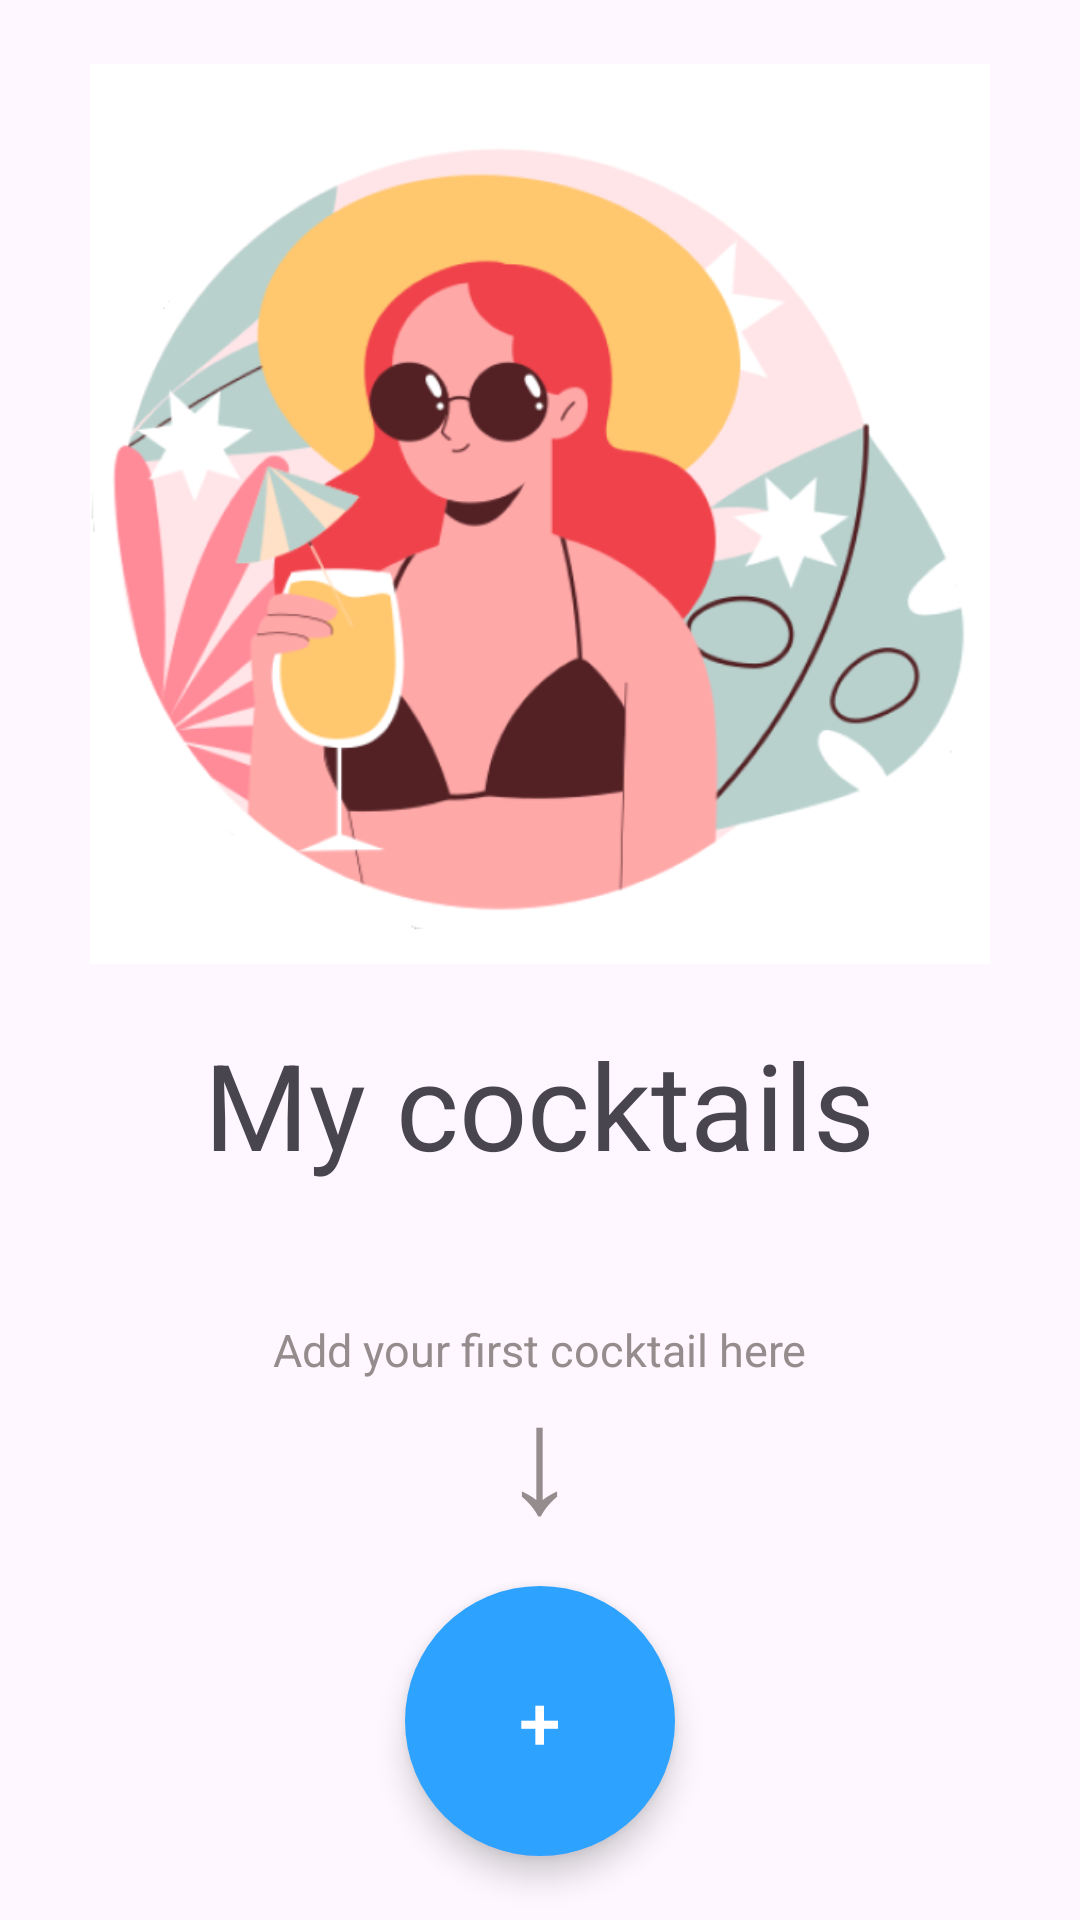

Write the Android layout XML for this screen, with the resource values it uses.
<!-- AndroidManifest.xml: application theme Theme.CocktailBar -->
<!-- res/layout/empty_list_fragment.xml -->
<?xml version="1.0" encoding="utf-8"?>
<LinearLayout xmlns:android="http://schemas.android.com/apk/res/android"
    xmlns:app="http://schemas.android.com/apk/res-auto"
    xmlns:tools="http://schemas.android.com/tools"
    android:layout_width="match_parent"
    android:layout_height="match_parent"
    android:orientation="vertical"
    android:gravity="center"
    tools:context=".MainActivity">

    <ImageView
        android:id="@+id/greating_iv"
        android:layout_width="300dp"
        android:layout_height="300dp"
        android:layout_marginBottom="20dp"
        android:src="@drawable/greating_pic" />

    <TextView
        android:id="@+id/my_tail_tv"
        android:layout_width="wrap_content"
        android:layout_height="wrap_content"
        android:textSize="40sp"
        android:layout_marginBottom="45dp"
        android:text="@string/my_cocktails_tv" />

    <TextView
        android:id="@+id/add_fir_tv"
        android:layout_width="wrap_content"
        android:layout_height="wrap_content"
        android:textSize="15sp"
        android:textColor="@color/gray"
        android:layout_marginBottom="-10dp"
        android:text="@string/add_first_tv" />

    <TextView
        android:id="@+id/arrow_tv"
        android:layout_width="wrap_content"
        android:layout_height="wrap_content"
        android:textSize="50sp"
        android:textColor="@color/gray"
        android:layout_marginBottom="10dp"
        android:text="@string/arrow_tv" />

    <com.google.android.material.button.MaterialButton
        style="@style/Widget.MaterialComponents.ExtendedFloatingActionButton"
        app:cornerRadius="45dp"
        android:id="@+id/add_btn"
        android:layout_width="90dp"
        android:layout_height="90dp"
        android:textSize="25sp"
        app:backgroundTint="@color/light_blue"
        android:text="@string/add_btn" />

</LinearLayout>
<!-- resources referenced by this layout -->
<resources>
  <color name="gray">#958D8D</color>
  <color name="light_blue">#2EA2FF</color>
  <!-- drawable greating_pic: png bitmap (drawable, 73483 bytes) -->
  <string name="add_btn">+</string>
  <string name="add_first_tv">Add your first cocktail here</string>
  <string name="arrow_tv">↓</string>
  <string name="my_cocktails_tv">My cocktails</string>
  <style name="Theme.CocktailBar" parent="Base.Theme.CocktailBar" />
  <style name="Base.Theme.CocktailBar" parent="Theme.Material3.DayNight.NoActionBar">
          
          
      </style>
</resources>
